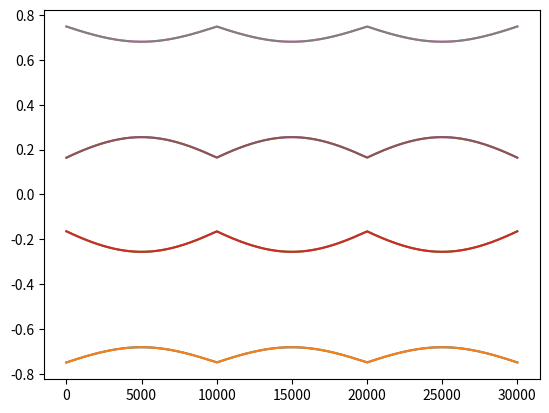

The script that saved this image:
#!/usr/bin/python3

import numpy as np
import matplotlib.pyplot as plt

pi = np.pi

# Setup operator in Fock space with the following basis
# |0,0,0>
# |1,0,0>, |0,1,0>, |0,0,1>
# |0,1,1>, |1,0,1>, |1,1,0>
# |1,1,1>
# = |0>, |1>, ... , |7>

cop = np.zeros((3,8,8))
cop[0,0,1] = cop[0,2,6] = cop[0,3,5] = cop[0,4,7] = 1
cop[1,0,2] = cop[1,3,4] = 1
cop[1,1,6] = cop[1,5,7] = -1
cop[2,0,3] = cop[2,6,7] = 1
cop[2,1,5] = cop[2,2,4] = -1

# Setup Majorana fermion notation

ma = np.zeros((3,8,8), dtype = "complex")
mb = np.zeros((3,8,8), dtype = "complex")
ma[0,:,:] = cop[0,:,:] + np.transpose(cop[0,:,:])
ma[1,:,:] = cop[1,:,:] + np.transpose(cop[1,:,:])
ma[2,:,:] = cop[2,:,:] + np.transpose(cop[2,:,:])
mb[0,:,:] = -1.0j*(cop[0,:,:] - np.transpose(cop[0,:,:]))
mb[1,:,:] = -1.0j*(cop[1,:,:] - np.transpose(cop[1,:,:]))
mb[2,:,:] = -1.0j*(cop[2,:,:] - np.transpose(cop[2,:,:]))

# fermion annihilation operator for the initial corner mode

fgs = np.real((ma[0,:,:] + 1.0j * mb[1,:,:])) / 2

# fermion number operator for the initial corner mode

nmop = np.dot(np.conjugate(np.transpose(fgs)), fgs)

# initialize constants and initial states

t = 1
delta = t

p01 = 0
p12 = -pi/3
p20 = -pi/3
th01 = 0
th12 = 2*pi/3
th20 = -2*pi/3

# Setup initial Hamiltonian

hbdg0 = ( -t * ( np.exp(1.0j * p01) * np.dot(np.conjugate(np.transpose(cop[0,:,:])), cop[1,:,:])
               + np.exp(1.0j * p12) * np.dot(np.conjugate(np.transpose(cop[1,:,:])), cop[2,:,:])
               + np.exp(1.0j * p20) * np.dot(np.conjugate(np.transpose(cop[2,:,:])), cop[0,:,:]) )
     + delta * ( np.exp(1.0j * th01) * np.dot(cop[0,:,:], cop[1,:,:])
               + np.exp(1.0j * th12) * np.dot(cop[1,:,:], cop[2,:,:])
               + np.exp(1.0j * th20) * np.dot(cop[2,:,:], cop[0,:,:]) ) )

hbdg0 += np.conjugate(np.transpose(hbdg0))
eng, vec = np.linalg.eigh(hbdg0)

# Unitary GS operator
ug = vec[:,0:2]

nmopproj = np.real(np.dot(np.dot(np.conjugate(np.transpose(ug)), nmop),ug))

neng, nvec = np.linalg.eigh(nmopproj)

gs = np.round(np.dot(ug,nvec), decimals=12)

projgs = gs

nphi = 10000
phi = np.array([[0, -pi/3, -pi/3], [-pi/3, -pi/3, 0], [-pi/3, 0, -pi/3], [0, -pi/3, -pi/3]])

tteng = np.zeros((3*(nphi-1),8))

for j in range(3):
  plist = np.linspace(phi[j,:], phi[j+1,:], nphi, endpoint=False)

  for l in range(nphi-1):
    hbdg = ( -t * ( np.exp(1.0j * plist[l+1,0]) * np.dot(np.conjugate(np.transpose(cop[0,:,:])), cop[1,:,:])
                   + np.exp(1.0j * plist[l+1,1]) * np.dot(np.conjugate(np.transpose(cop[1,:,:])), cop[2,:,:])
                   + np.exp(1.0j * plist[l+1,2]) * np.dot(np.conjugate(np.transpose(cop[2,:,:])), cop[0,:,:]) )
           + delta * ( np.exp(1.0j * th01) * np.dot(cop[0,:,:], cop[1,:,:])
                     + np.exp(1.0j * th12) * np.dot(cop[1,:,:], cop[2,:,:])
                     + np.exp(1.0j * th20) * np.dot(cop[2,:,:], cop[0,:,:]) ) )

    hbdg = hbdg + np.conjugate(np.transpose(hbdg))

    teng, tvec = np.linalg.eigh(hbdg)
    tteng[j*(nphi-1)+l,:] = teng

    tproj = np.outer(tvec[:,0],np.conjugate(tvec[:,0])) + np.outer(tvec[:,1],np.conjugate(tvec[:,1]))

    projgs = np.round(np.dot(tproj, projgs), decimals=12)

BerryPhase = np.round(np.dot(np.conjugate(np.transpose(gs)), projgs), decimals=8)
print(BerryPhase)
ArgBerryPhase = np.angle(BerryPhase)
print(ArgBerryPhase)
print( (ArgBerryPhase[0,0] - ArgBerryPhase[1,1]) / pi )

plt.figure()
for i in range(8):
  if(i<4):
    plt.plot(tteng[:,i]+0.00*i+1.25)
  else:
    plt.plot(tteng[:,i]+0.00*i-1.25)

plt.show()
plt.close()
